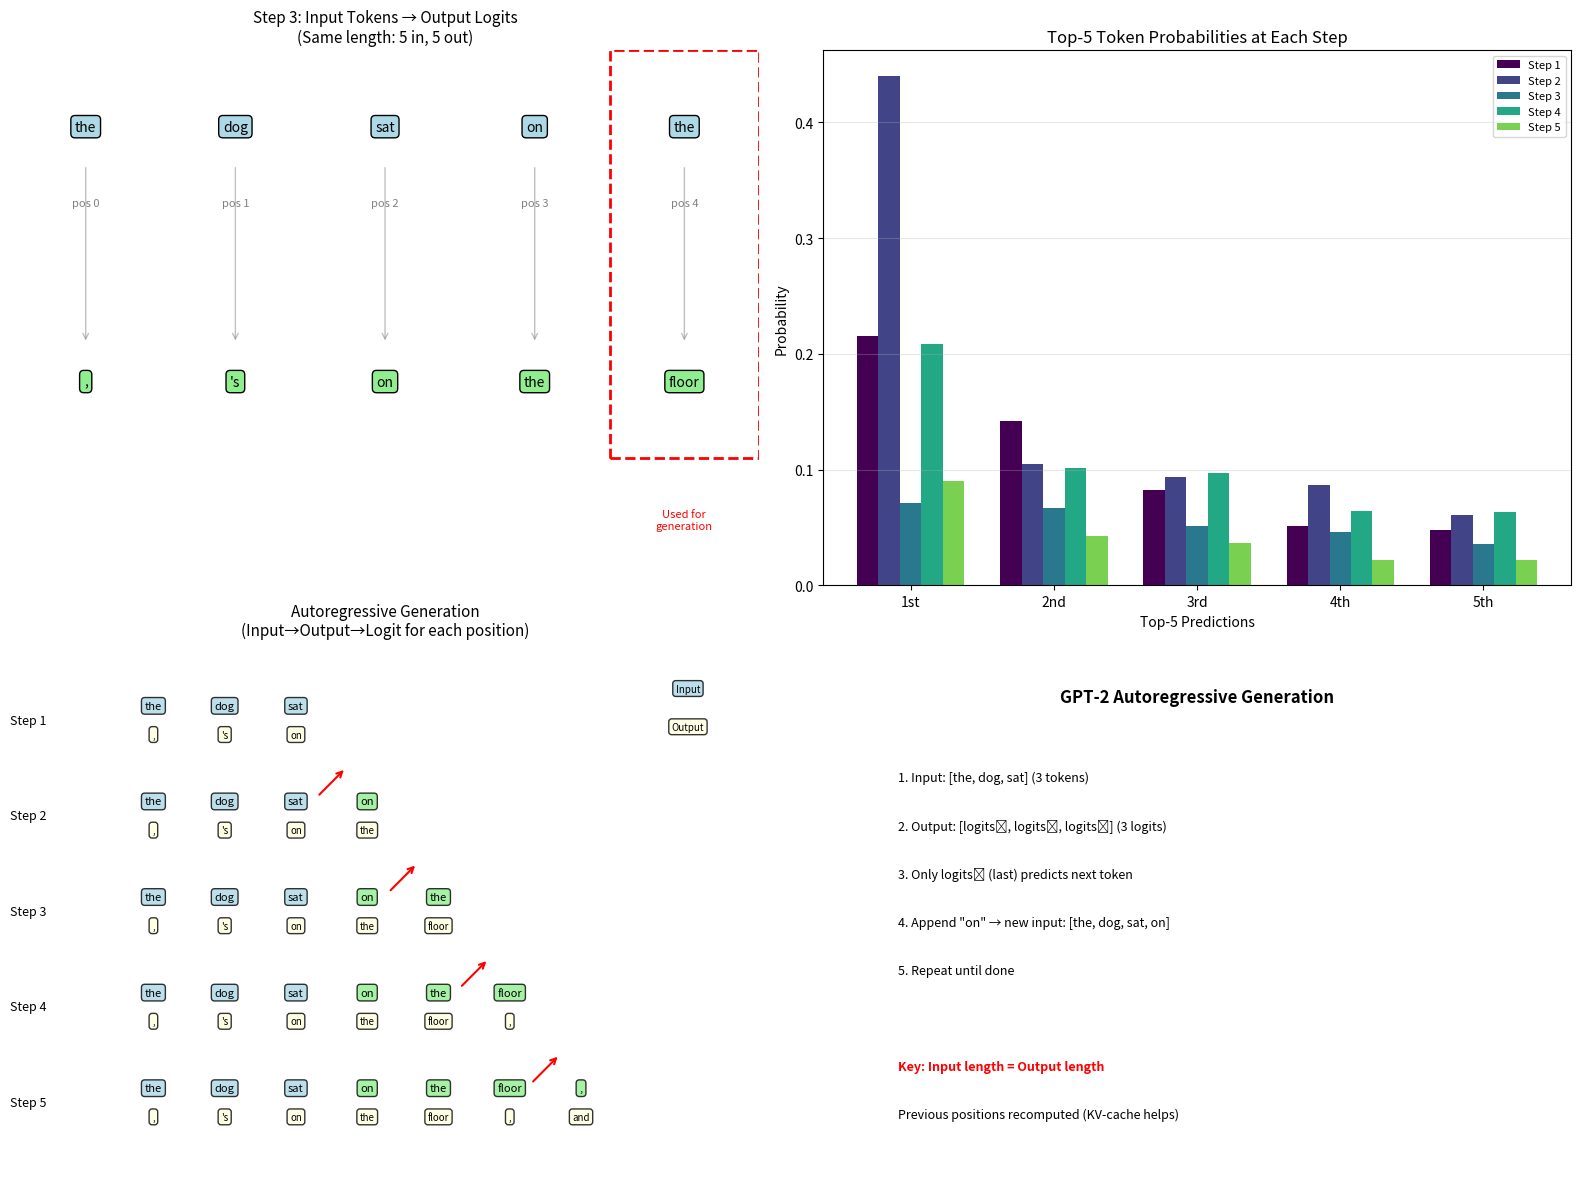

Here is the Python script that generated this plot:
import matplotlib.pyplot as plt
import numpy as np


def visualize_gpt2_generation():
    """
    Visualize GPT-2 autoregressive generation process.
    Shows how input tokens map to output logits at each step.
    """

    # Data from out.txt - generation steps
    steps = [
        {
            "input": ["the", "dog", "sat"],
            "output_preds": [",", "'s", "on"],
            "logits": [-29.49, -70.89, -89.01],
            "next_token": "on",
            "top5": [
                ("on", 0.2151),
                ("in", 0.1425),
                ("down", 0.0824),
                ("there", 0.0510),
                ("up", 0.0483),
            ],
        },
        {
            "input": ["the", "dog", "sat", "on"],
            "output_preds": [",", "'s", "on", "the"],
            "logits": [-29.49, -70.89, -89.01, -55.68],
            "next_token": "the",
            "top5": [
                ("the", 0.4404),
                ("his", 0.1048),
                ("a", 0.0933),
                ("her", 0.0872),
                ("my", 0.0606),
            ],
        },
        {
            "input": ["the", "dog", "sat", "on", "the"],
            "output_preds": [",", "'s", "on", "the", "floor"],
            "logits": [-29.49, -70.89, -89.01, -55.68, -82.05],
            "next_token": "floor",
            "top5": [
                ("floor", 0.0715),
                ("ground", 0.0667),
                ("bed", 0.0512),
                ("couch", 0.0463),
                ("other", 0.0356),
            ],
        },
        {
            "input": ["the", "dog", "sat", "on", "the", "floor"],
            "output_preds": [",", "'s", "on", "the", "floor", ","],
            "logits": [-29.49, -70.89, -89.01, -55.68, -82.05, -86.91],
            "next_token": ",",
            "top5": [
                (",", 0.2088),
                ("and", 0.1015),
                (".", 0.0973),
                ("of", 0.0639),
                ("with", 0.0638),
            ],
        },
        {
            "input": ["the", "dog", "sat", "on", "the", "floor", ","],
            "output_preds": [",", "'s", "on", "the", "floor", ",", "and"],
            "logits": [-29.49, -70.89, -89.01, -55.68, -82.05, -86.91, -91.96],
            "next_token": "and",
            "top5": [
                ("and", 0.0906),
                ("his", 0.0430),
                ("the", 0.0364),
                ("her", 0.0218),
                ("but", 0.0216),
            ],
        },
    ]

    # Print each step details
    print("=" * 60)
    print("GPT-2 Generation Steps")
    print("=" * 60)
    for i, step in enumerate(steps):
        print(f"\nSTEP {i+1}")
        print("-" * 40)
        print(f"Input:      {step['input']}")
        print(f"Output:     {step['output_preds']}")
        print(f"Logits:     {step['logits']}")
        print(
            f"Next token: '{step['next_token']}' (from last logit: {step['logits'][-1]:.2f})"
        )
        print(f"Top-5:      {step['top5']}")
    print("\n" + "=" * 60)

    fig = plt.figure(figsize=(16, 12))

    # Plot 1: Input-Output Token Mapping
    ax1 = fig.add_subplot(2, 2, 1)
    step = steps[2]  # Step 3 as example
    n = len(step["input"])

    # Draw input tokens
    for i, tok in enumerate(step["input"]):
        ax1.text(
            i,
            1,
            tok,
            ha="center",
            va="center",
            fontsize=10,
            bbox=dict(boxstyle="round", facecolor="lightblue"),
        )
        ax1.text(i, 0.7, f"pos {i}", ha="center", va="center", fontsize=8, color="gray")

    # Draw output predictions
    for i, pred in enumerate(step["output_preds"]):
        ax1.text(
            i,
            0,
            pred,
            ha="center",
            va="center",
            fontsize=10,
            bbox=dict(boxstyle="round", facecolor="lightgreen"),
        )
        # Arrow from input to output
        ax1.annotate(
            "",
            xy=(i, 0.15),
            xytext=(i, 0.85),
            arrowprops=dict(arrowstyle="->", color="gray", alpha=0.5),
        )

    # Highlight last position
    ax1.add_patch(
        plt.Rectangle(
            (n - 1.5, -0.3),
            1,
            1.6,
            fill=False,
            edgecolor="red",
            linewidth=2,
            linestyle="--",
        )
    )
    ax1.text(
        n - 1,
        -0.5,
        "Used for\ngeneration",
        ha="center",
        va="top",
        fontsize=8,
        color="red",
    )

    ax1.set_xlim(-0.5, n - 0.5)
    ax1.set_ylim(-0.8, 1.3)
    ax1.set_title(
        "Step 3: Input Tokens → Output Logits\n(Same length: 5 in, 5 out)", fontsize=11
    )
    ax1.axis("off")

    # Plot 2: Top-5 Probabilities at each step
    ax2 = fig.add_subplot(2, 2, 2)

    x = np.arange(5)
    width = 0.15
    colors = plt.cm.viridis(np.linspace(0, 0.8, 5))

    for i, step in enumerate(steps):
        probs = [p[1] for p in step["top5"]]
        bars = ax2.bar(
            x + i * width, probs, width, label=f"Step {i+1}", color=colors[i]
        )

    ax2.set_xlabel("Top-5 Predictions")
    ax2.set_ylabel("Probability")
    ax2.set_title("Top-5 Token Probabilities at Each Step")
    ax2.set_xticks(x + width * 2)
    ax2.set_xticklabels(["1st", "2nd", "3rd", "4th", "5th"])
    ax2.legend(loc="upper right", fontsize=8)
    ax2.grid(axis="y", alpha=0.3)

    # Plot 3: Sequence growth with input/output/logits
    ax3 = fig.add_subplot(2, 2, 3)

    full_sequence = ["the", "dog", "sat", "on", "the", "floor", ",", "and"]
    full_outputs = [",", "'s", "on", "the", "floor", ",", "and", "..."]
    full_logits = [-29.5, -70.9, -89.0, -55.7, -82.1, -86.9, -92.0, 0]

    for step_idx in range(5):
        y = 4 - step_idx
        seq_len = 3 + step_idx

        # Draw input tokens (top row)
        for i in range(seq_len):
            color = "lightblue" if i < 3 else "lightgreen"
            ax3.text(
                i,
                y + 0.15,
                full_sequence[i],
                ha="center",
                va="center",
                fontsize=8,
                bbox=dict(boxstyle="round", facecolor=color, alpha=0.8),
            )

        # Draw output predictions (bottom row)
        for i in range(seq_len):
            ax3.text(
                i,
                y - 0.15,
                full_outputs[i],
                ha="center",
                va="center",
                fontsize=7,
                bbox=dict(boxstyle="round", facecolor="lightyellow", alpha=0.8),
            )

        # Arrow to next token (from last output)
        if step_idx < 4:
            ax3.annotate(
                "",
                xy=(seq_len - 0.3, y - 0.5),
                xytext=(seq_len - 0.7, y - 0.8),
                arrowprops=dict(arrowstyle="->", color="red", lw=1.5),
            )

        ax3.text(-1.5, y, f"Step {step_idx+1}", ha="right", va="center", fontsize=9)

    # Legend
    ax3.text(
        7.5,
        4.3,
        "Input",
        ha="center",
        fontsize=7,
        bbox=dict(boxstyle="round", facecolor="lightblue", alpha=0.8),
    )
    ax3.text(
        7.5,
        3.9,
        "Output",
        ha="center",
        fontsize=7,
        bbox=dict(boxstyle="round", facecolor="lightyellow", alpha=0.8),
    )

    ax3.set_xlim(-2, 8.5)
    ax3.set_ylim(-0.8, 4.8)
    ax3.set_title(
        "Autoregressive Generation\n(Input→Output→Logit for each position)", fontsize=11
    )
    ax3.axis("off")

    # Plot 4: Key insight diagram
    ax4 = fig.add_subplot(2, 2, 4)

    # Draw the key concept
    ax4.text(
        0.5,
        0.9,
        "GPT-2 Autoregressive Generation",
        ha="center",
        va="center",
        fontsize=12,
        fontweight="bold",
    )

    explanations = [
        "1. Input: [the, dog, sat] (3 tokens)",
        "2. Output: [logits₀, logits₁, logits₂] (3 logits)",
        "3. Only logits₂ (last) predicts next token",
        '4. Append "on" → new input: [the, dog, sat, on]',
        "5. Repeat until done",
        "",
        "Key: Input length = Output length",
        "Previous positions recomputed (KV-cache helps)",
    ]

    for i, text in enumerate(explanations):
        weight = "bold" if "Key:" in text else "normal"
        color = "red" if "Key:" in text else "black"
        ax4.text(
            0.1,
            0.75 - i * 0.09,
            text,
            ha="left",
            va="center",
            fontsize=9,
            fontweight=weight,
            color=color,
        )

    ax4.axis("off")

    plt.tight_layout()
    plt.savefig("out.jpg", dpi=150, bbox_inches="tight")
    plt.show()
    print("Saved: out.jpg")


if __name__ == "__main__":
    visualize_gpt2_generation()
